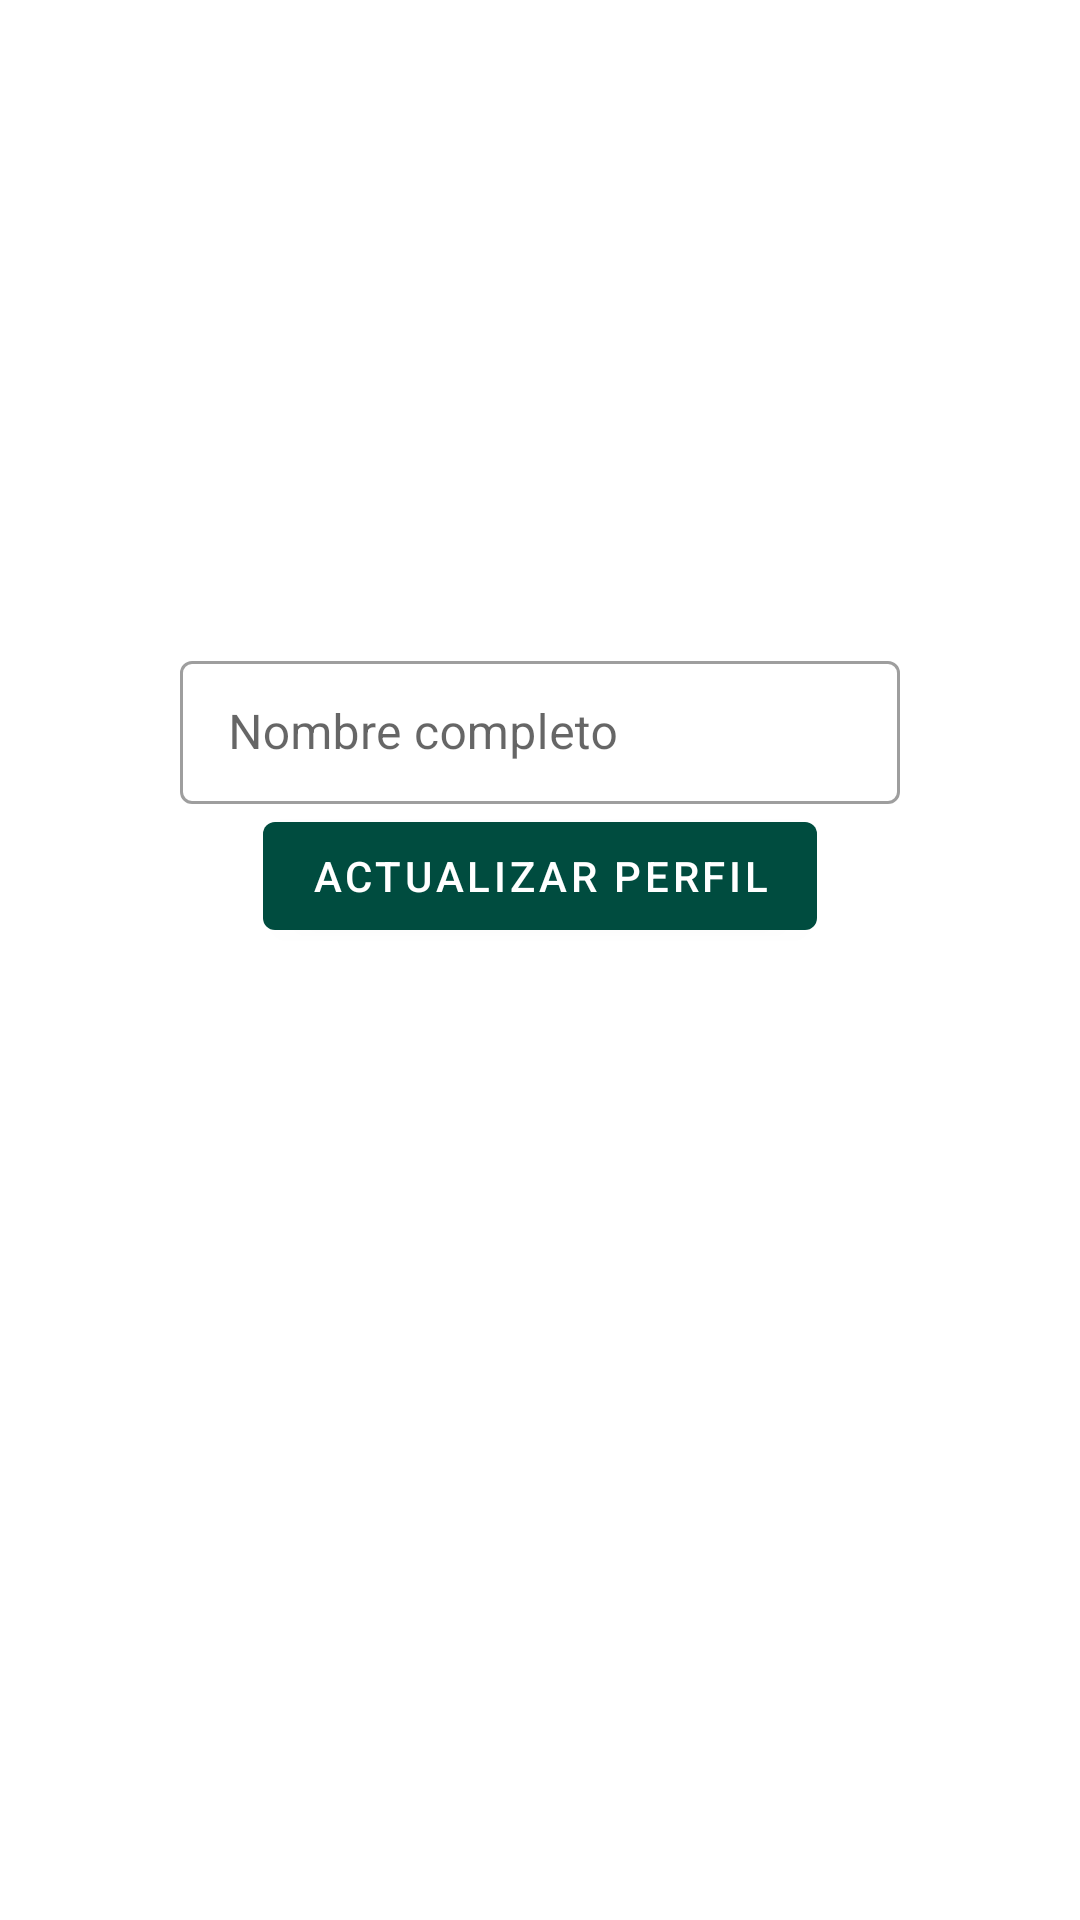

Android layout source for this screen:
<!-- AndroidManifest.xml: application theme Theme.Nilo -->
<!-- res/layout/fragment_profile.xml -->
<?xml version="1.0" encoding="utf-8"?>
<LinearLayout xmlns:android="http://schemas.android.com/apk/res/android"
    xmlns:app="http://schemas.android.com/apk/res-auto"
    xmlns:tools="http://schemas.android.com/tools"
    android:orientation="vertical"
    android:layout_width="match_parent"
    android:layout_height="match_parent"
    android:background="@color/white"
    android:focusable="true"
    android:clickable="true"
    android:padding="@dimen/common_padding_default"
    android:gravity="center_horizontal">

    <ImageButton
        android:id="@+id/imgBtnProfile"
        android:layout_width="@dimen/login_width_button"
        android:layout_height="@dimen/login_width_button"
        android:background="?attr/selectableItemBackground"/>

    <com.google.android.material.progressindicator.LinearProgressIndicator
        android:layout_width="@dimen/login_width_button"
        android:layout_height="wrap_content"
        android:visibility="invisible"
        tools:visibility="visible"
        tools:progress="75"
        android:id="@+id/progress_bar" />

    <com.google.android.material.textview.MaterialTextView
        android:layout_width="wrap_content"
        android:layout_height="wrap_content"
        android:id="@+id/txtProgress"
        android:layout_marginTop="@dimen/common_padding_min"
        tools:text="Subiendo 75%" />

    <com.google.android.material.textfield.TextInputLayout
        android:layout_width="240dp"
        android:layout_height="wrap_content"
        android:hint="Nombre completo"
        android:layout_marginTop="8dp"
        app:endIconMode="clear_text"
        style="@style/Widget.MaterialComponents.TextInputLayout.OutlinedBox.Dense">

        <com.google.android.material.textfield.TextInputEditText
            android:layout_width="match_parent"
            android:layout_height="wrap_content"
            android:id="@+id/etFullName"
            android:inputType="textPersonName" />

    </com.google.android.material.textfield.TextInputLayout>



    <com.google.android.material.button.MaterialButton
        android:layout_width="wrap_content"
        android:layout_height="wrap_content"
        android:id="@+id/btnUpdate"
        android:text="Actualizar perfil"/>

</LinearLayout>
<!-- resources referenced by this layout -->
<resources>
  <color name="white">#FFFFFFFF</color>
  <dimen name="common_padding_default">16dp</dimen>
  <dimen name="common_padding_min">8dp</dimen>
  <dimen name="login_width_button">160dp</dimen>
  <style name="Theme.Nilo" parent="Theme.MaterialComponents.DayNight.DarkActionBar">
          
          <item name="colorPrimary">@color/teal_900</item>
          <item name="colorPrimaryVariant">@color/teal_dark</item>
          <item name="colorOnPrimary">@color/colorOnPrimary</item>
          
          <item name="colorSecondary">@color/pink_900</item>
          <item name="colorSecondaryVariant">@color/pink_dark</item>
          <item name="colorOnSecondary">@color/colorOnSecondary</item>
          
          <item name="android:statusBarColor" tools:targetApi="l">?attr/colorPrimaryVariant</item>
          
      </style>
  <color name="teal_900">#004c3f</color>
  <color name="teal_dark">#002419</color>
  <color name="colorOnPrimary">@color/white</color>
  <color name="pink_900">#880e4f</color>
  <color name="pink_dark">#560027</color>
  <color name="colorOnSecondary">#00111E</color>
</resources>
